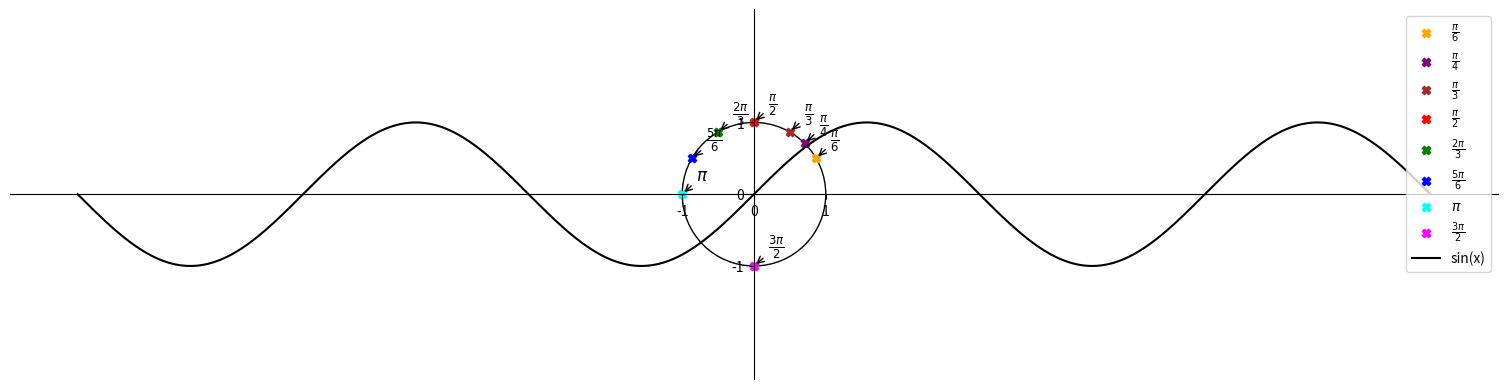

Recreate this plot in Python.
from matplotlib import pyplot as plt, patches
import numpy as np

# Set the figure size to 6.4 x 4.8 inches and extend the width
plt.figure(figsize=(19.2, 4.8))
ax = plt.subplot()

# Draw the unit circle
circle = patches.Circle((0, 0), radius=1, fill=False)
ax.add_patch(circle)

# Move left y-axis and bottom x-axis to the center
ax.spines['left'].set_position('center')
ax.spines['bottom'].set_position('center')

# Eliminate upper and right axes
ax.spines['right'].set_color('none')
ax.spines['top'].set_color('none')

# Show ticks on the left and lower axes only
ax.xaxis.set_ticks_position('bottom')
ax.yaxis.set_ticks_position('left')

# Set axis to be equal
ax.axis('equal')

# Set the angles in degrees and convert to radians
angles_deg = [30, 45, 60, 90, 120, 150, 180, 270]
angles_rad = np.radians(angles_deg)

# Calculate coordinates on the unit circle
x = np.cos(angles_rad)
y = np.sin(angles_rad)

# Define labels, colors, and line styles for each angle
labels = [r'$\frac{\pi}{6}$', r'$\frac{\pi}{4}$', r'$\frac{\pi}{3}$', r'$\frac{\pi}{2}$',
          r'$\frac{2\pi}{3}$', r'$\frac{5\pi}{6}$', r'$\pi$', r'$\frac{3\pi}{2}$']
colors = ['orange', 'purple', 'brown', 'red', 'green', 'blue', 'cyan', 'magenta']
line_styles = ['-', '--', '-.', ':', '-', '--', '-.', ':']

# Extend x-axis range from -3π to 3π
x_range = np.linspace(-3 * np.pi, 3 * np.pi, 1000)
y_range = np.sin(x_range)  # You can plot sine or cosine here based on your needs

# Plot each point and label on the unit circle
for i, (xi, yi) in enumerate(zip(x, y)):
    plt.scatter(xi, yi, color=colors[i], marker='X', label=labels[i])
    plt.annotate(labels[i],
                 xy=(xi, yi), xycoords='data',
                 xytext=(+10, +10), textcoords='offset points', fontsize=12,
                 arrowprops=dict(arrowstyle="->", connectionstyle="arc3,rad=0"))

# Plot sine curve with new style
plt.plot(x_range, np.sin(x_range), color='black', linestyle='-', label='sin(x)')

# Add legend
plt.legend()

# Set ticks for x and y axis
plt.xticks([-1, 0, 1])
plt.yticks([-1, 0, 1])

# Show the plot
plt.show()